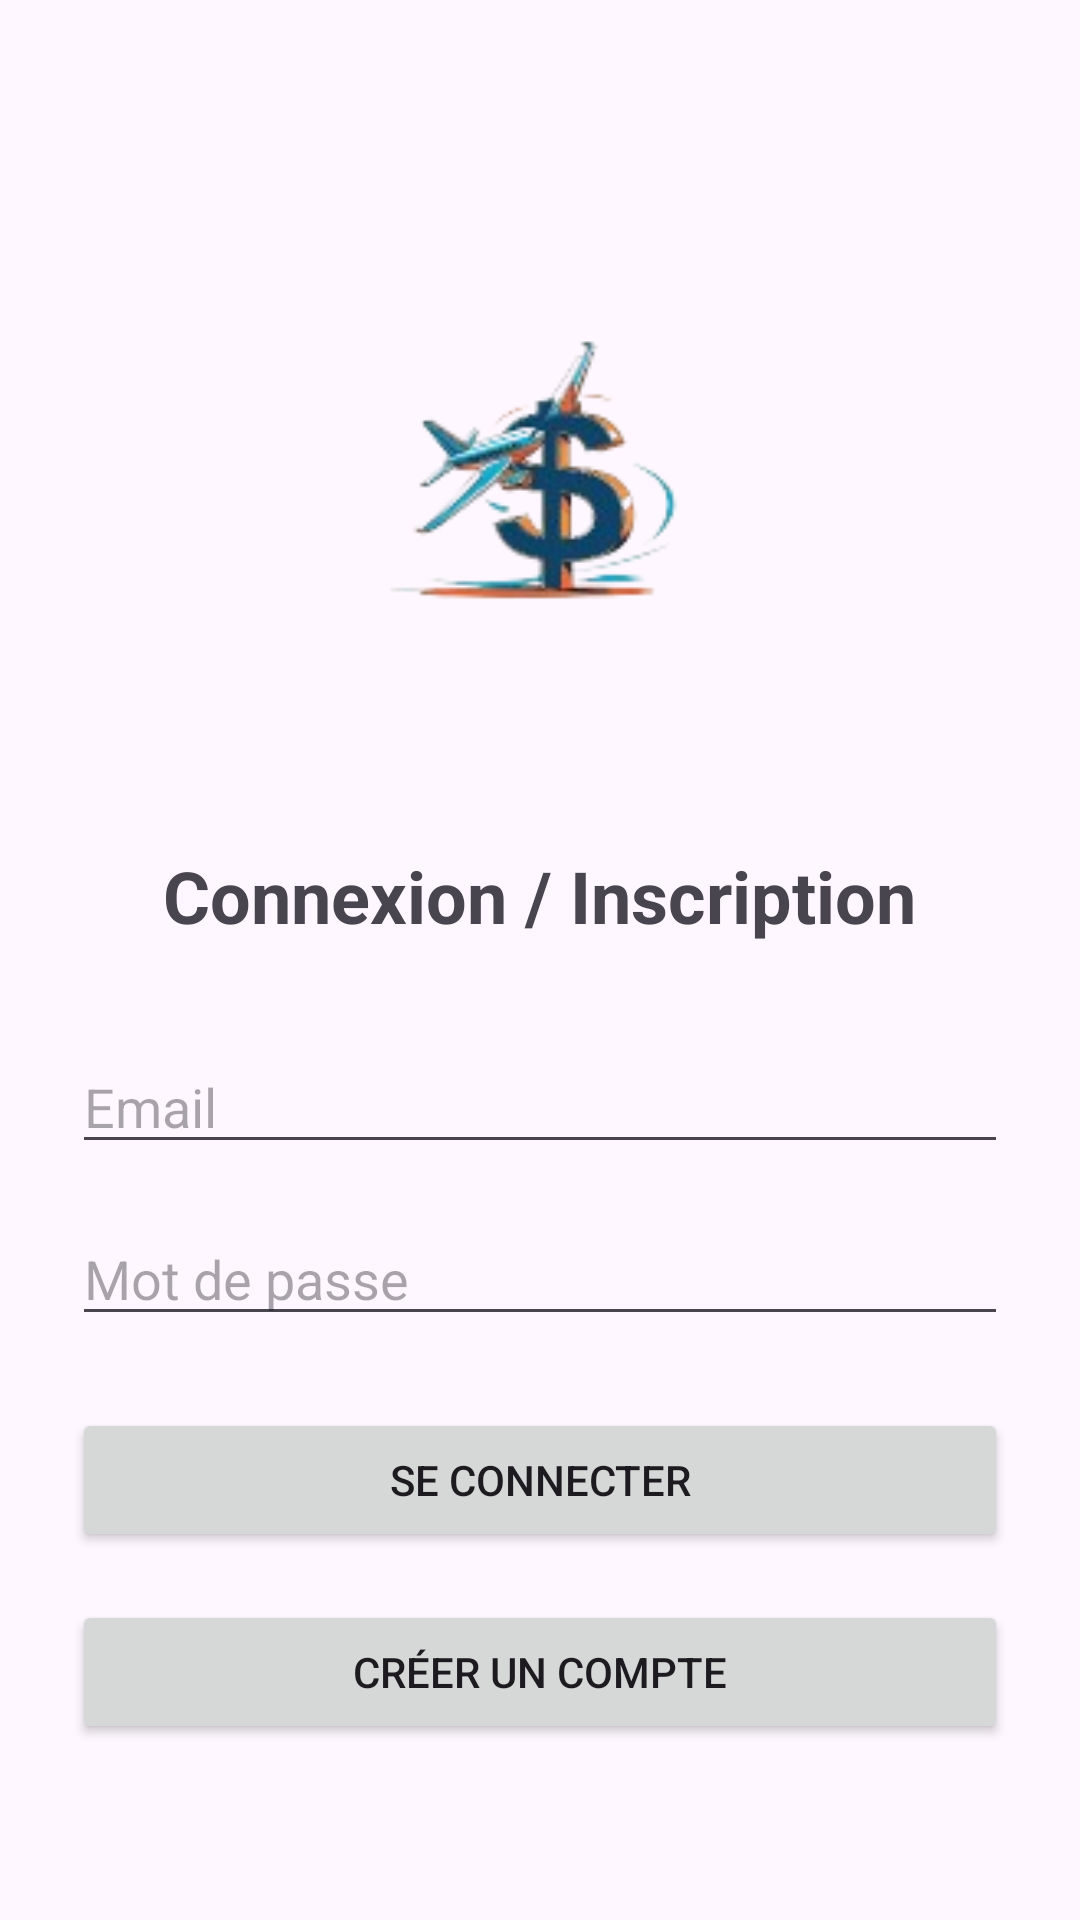

The Android layout XML behind this screen, and the referenced resources:
<!-- AndroidManifest.xml: activity theme Theme.BudgetBuddyTravel -->
<!-- res/layout/activity_auth.xml -->
<?xml version="1.0" encoding="utf-8"?>
<androidx.constraintlayout.widget.ConstraintLayout xmlns:android="http://schemas.android.com/apk/res/android"
    android:layout_width="match_parent"
    android:layout_height="match_parent">

    <LinearLayout
        xmlns:tools="http://schemas.android.com/tools"
        android:id="@+id/authLayout"
        android:layout_width="match_parent"
        android:layout_height="match_parent"
        android:padding="24dp"
        android:orientation="vertical"
        android:gravity="center"
        tools:context=".AuthActivity">

        
        <ImageView
            android:id="@+id/imageLogo"
            android:layout_width="match_parent"
            android:layout_height="200dp"
            android:layout_marginBottom="24dp"
            android:contentDescription="@string/logo_description"
            android:scaleType="fitCenter"
            android:adjustViewBounds="true"
            android:src="@drawable/logo" />

        <TextView
            android:id="@+id/textTitle"
            android:layout_width="wrap_content"
            android:layout_height="wrap_content"
            android:text="@string/connexion_inscription"
            android:textSize="24sp"
            android:textStyle="bold"
            android:layout_marginBottom="32dp" />

        <EditText
            android:id="@+id/editEmail"
            android:layout_width="match_parent"
            android:layout_height="wrap_content"
            android:hint="@string/email"
            android:inputType="textEmailAddress"
            android:layout_marginBottom="16dp" />

        <EditText
            android:id="@+id/editPassword"
            android:layout_width="match_parent"
            android:layout_height="wrap_content"
            android:hint="@string/mot_de_passe"
            android:inputType="textPassword"
            android:layout_marginBottom="24dp" />

        <Button
            android:id="@+id/buttonLogin"
            android:layout_width="match_parent"
            android:layout_height="wrap_content"
            android:text="@string/se_connecter"
            android:layout_marginBottom="16dp" />

        <Button
            android:id="@+id/buttonRegister"
            android:layout_width="match_parent"
            android:layout_height="wrap_content"
            android:text="@string/creer_un_compte" />

    </LinearLayout>

</androidx.constraintlayout.widget.ConstraintLayout>
<!-- resources referenced by this layout -->
<resources>
  <!-- drawable logo: png bitmap (drawable, 13357 bytes) -->
  <string name="connexion_inscription">Connexion / Inscription</string>
  <string name="creer_un_compte">Créer un compte</string>
  <string name="email">Email</string>
  <string name="logo_description">Logo de l entreprise</string>
  <string name="mot_de_passe">Mot de passe</string>
  <string name="se_connecter">Se connecter</string>
  <style name="Theme.BudgetBuddyTravel" parent="Base.Theme.BudgetBuddyTravel" />
  <style name="Base.Theme.BudgetBuddyTravel" parent="Theme.Material3.DayNight.NoActionBar">
          
          
      </style>
</resources>
